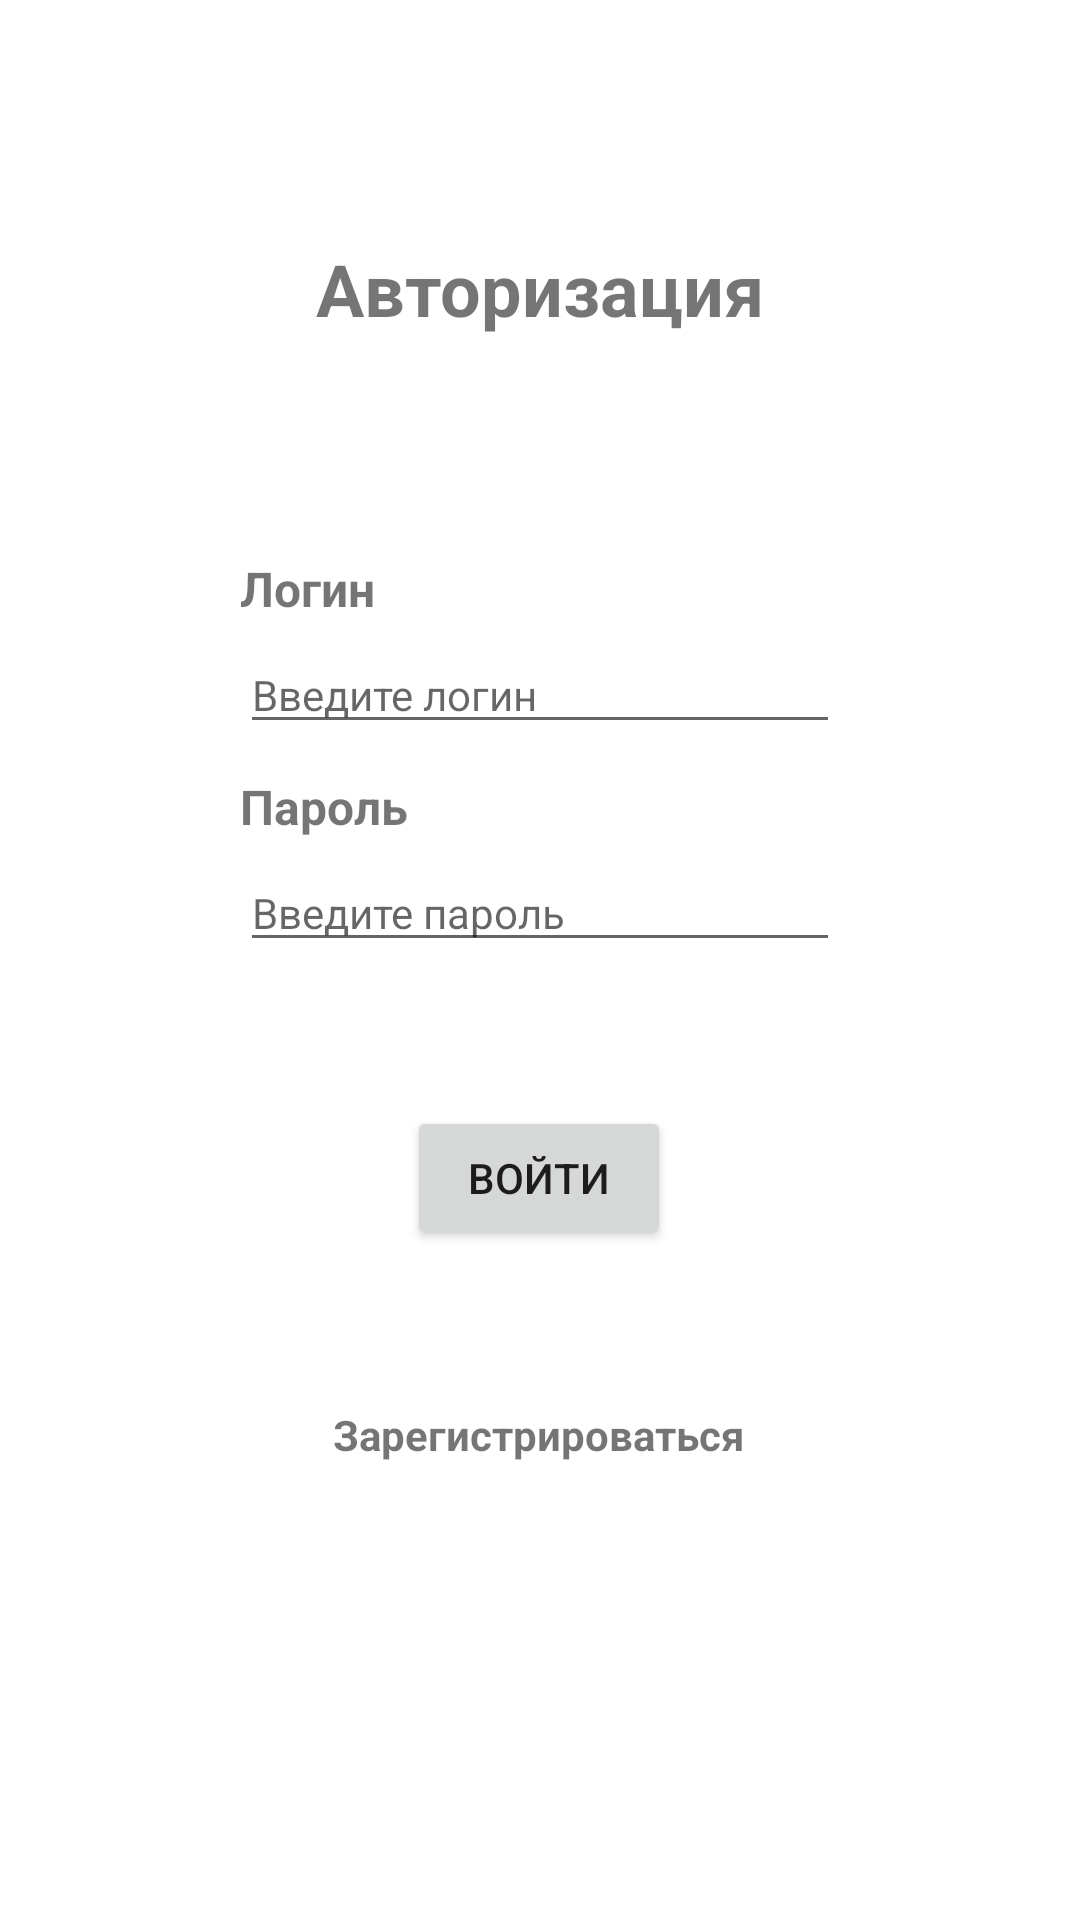

Android layout source for this screen:
<!-- AndroidManifest.xml: application theme Theme.VoiceAssistant -->
<!-- res/layout/activity_auth.xml -->
<?xml version="1.0" encoding="utf-8"?>
<layout xmlns:android="http://schemas.android.com/apk/res/android"
    xmlns:app="http://schemas.android.com/apk/res-auto"
    xmlns:tools="http://schemas.android.com/tools"
    tools:context=".AuthActivity">

    <androidx.constraintlayout.widget.ConstraintLayout
        android:layout_width="match_parent"
        android:layout_height="match_parent">

        <TextView
            android:id="@+id/textView"
            android:layout_width="wrap_content"
            android:layout_height="wrap_content"
            android:layout_marginStart="80dp"
            android:layout_marginTop="80dp"
            android:layout_marginEnd="80dp"
            android:text="Авторизация"
            android:textSize="24sp"
            android:textStyle="bold"
            app:layout_constraintEnd_toEndOf="parent"
            app:layout_constraintHorizontal_bias="0.5"
            app:layout_constraintStart_toStartOf="parent"
            app:layout_constraintTop_toTopOf="parent" />

        <TextView
            android:id="@+id/userNameTextView"
            android:layout_width="0dp"
            android:layout_height="wrap_content"
            android:layout_marginStart="80dp"
            android:layout_marginTop="73dp"
            android:layout_marginEnd="80dp"
            android:text="Логин"
            android:textAlignment="viewStart"
            android:textSize="16sp"
            android:textStyle="bold"
            app:layout_constraintEnd_toEndOf="parent"
            app:layout_constraintHorizontal_bias="0.5"
            app:layout_constraintStart_toStartOf="parent"
            app:layout_constraintTop_toBottomOf="@+id/textView" />

        <TextView
            android:id="@+id/passwordTextView"
            android:layout_width="0dp"
            android:layout_height="wrap_content"
            android:layout_marginStart="80dp"
            android:layout_marginTop="10dp"
            android:layout_marginEnd="80dp"
            android:text="Пароль"
            android:textAlignment="viewStart"
            android:textSize="16sp"
            android:textStyle="bold"
            app:layout_constraintEnd_toEndOf="parent"
            app:layout_constraintHorizontal_bias="0.0"
            app:layout_constraintStart_toStartOf="parent"
            app:layout_constraintTop_toBottomOf="@+id/userNameTextField" />

        <EditText
            android:id="@+id/userNameTextField"
            android:layout_width="0dp"
            android:layout_height="wrap_content"
            android:layout_marginStart="80dp"
            android:layout_marginTop="5dp"
            android:layout_marginEnd="80dp"
            android:ems="10"
            android:hint="Введите логин"
            android:importantForAutofill="no"
            android:inputType="textPersonName"
            android:text=""
            android:textSize="14sp"
            app:layout_constraintEnd_toEndOf="parent"
            app:layout_constraintStart_toStartOf="parent"
            app:layout_constraintTop_toBottomOf="@+id/userNameTextView"
            tools:ignore="TouchTargetSizeCheck" />

        <EditText
            android:id="@+id/passwordTextField"
            android:layout_width="0dp"
            android:layout_height="wrap_content"
            android:layout_marginStart="80dp"
            android:layout_marginTop="5dp"
            android:layout_marginEnd="80dp"
            android:ems="10"
            android:hint="Введите пароль"
            android:importantForAutofill="no"
            android:inputType="textPersonName"
            android:text=""
            android:textSize="14sp"
            app:layout_constraintEnd_toEndOf="parent"
            app:layout_constraintHorizontal_bias="0.0"
            app:layout_constraintStart_toStartOf="parent"
            app:layout_constraintTop_toBottomOf="@+id/passwordTextView"
            tools:ignore="TouchTargetSizeCheck" />

        <Button
            android:id="@+id/submitButton"
            android:layout_width="wrap_content"
            android:layout_height="wrap_content"
            android:layout_marginStart="16dp"
            android:layout_marginTop="48dp"
            android:layout_marginEnd="16dp"
            android:text="Войти"
            app:layout_constraintEnd_toEndOf="parent"
            app:layout_constraintHorizontal_bias="0.498"
            app:layout_constraintStart_toStartOf="parent"
            app:layout_constraintTop_toBottomOf="@+id/passwordTextField" />

        <TextView
            android:id="@+id/SignUpButton"
            android:layout_width="wrap_content"
            android:layout_height="wrap_content"
            android:layout_marginTop="52dp"
            android:onClick="signUP"
            android:text="Зарегистрироваться"
            android:textStyle="bold"
            app:layout_constraintEnd_toEndOf="parent"
            app:layout_constraintHorizontal_bias="0.498"
            app:layout_constraintStart_toStartOf="parent"
            app:layout_constraintTop_toBottomOf="@+id/submitButton"
            tools:ignore="TouchTargetSizeCheck" />

    </androidx.constraintlayout.widget.ConstraintLayout>


</layout>
<!-- resources referenced by this layout -->
<resources>
  <style name="Theme.VoiceAssistant" parent="Theme.MaterialComponents.DayNight.NoActionBar">
          
          <item name="colorPrimary">@color/purple_500</item>
          <item name="colorPrimaryVariant">@color/purple_700</item>
          <item name="colorOnPrimary">@color/white</item>
          
          <item name="colorSecondary">@color/teal_200</item>
          <item name="colorSecondaryVariant">@color/teal_700</item>
          <item name="colorOnSecondary">@color/black</item>
          
          <item name="android:statusBarColor">?attr/colorPrimaryVariant</item>
          
      </style>
  <color name="purple_500">#FF6200EE</color>
  <color name="purple_700">#FF3700B3</color>
  <color name="white">#FFFFFFFF</color>
  <color name="teal_200">#FF03DAC5</color>
  <color name="teal_700">#FF018786</color>
  <color name="black">#FF000000</color>
</resources>
